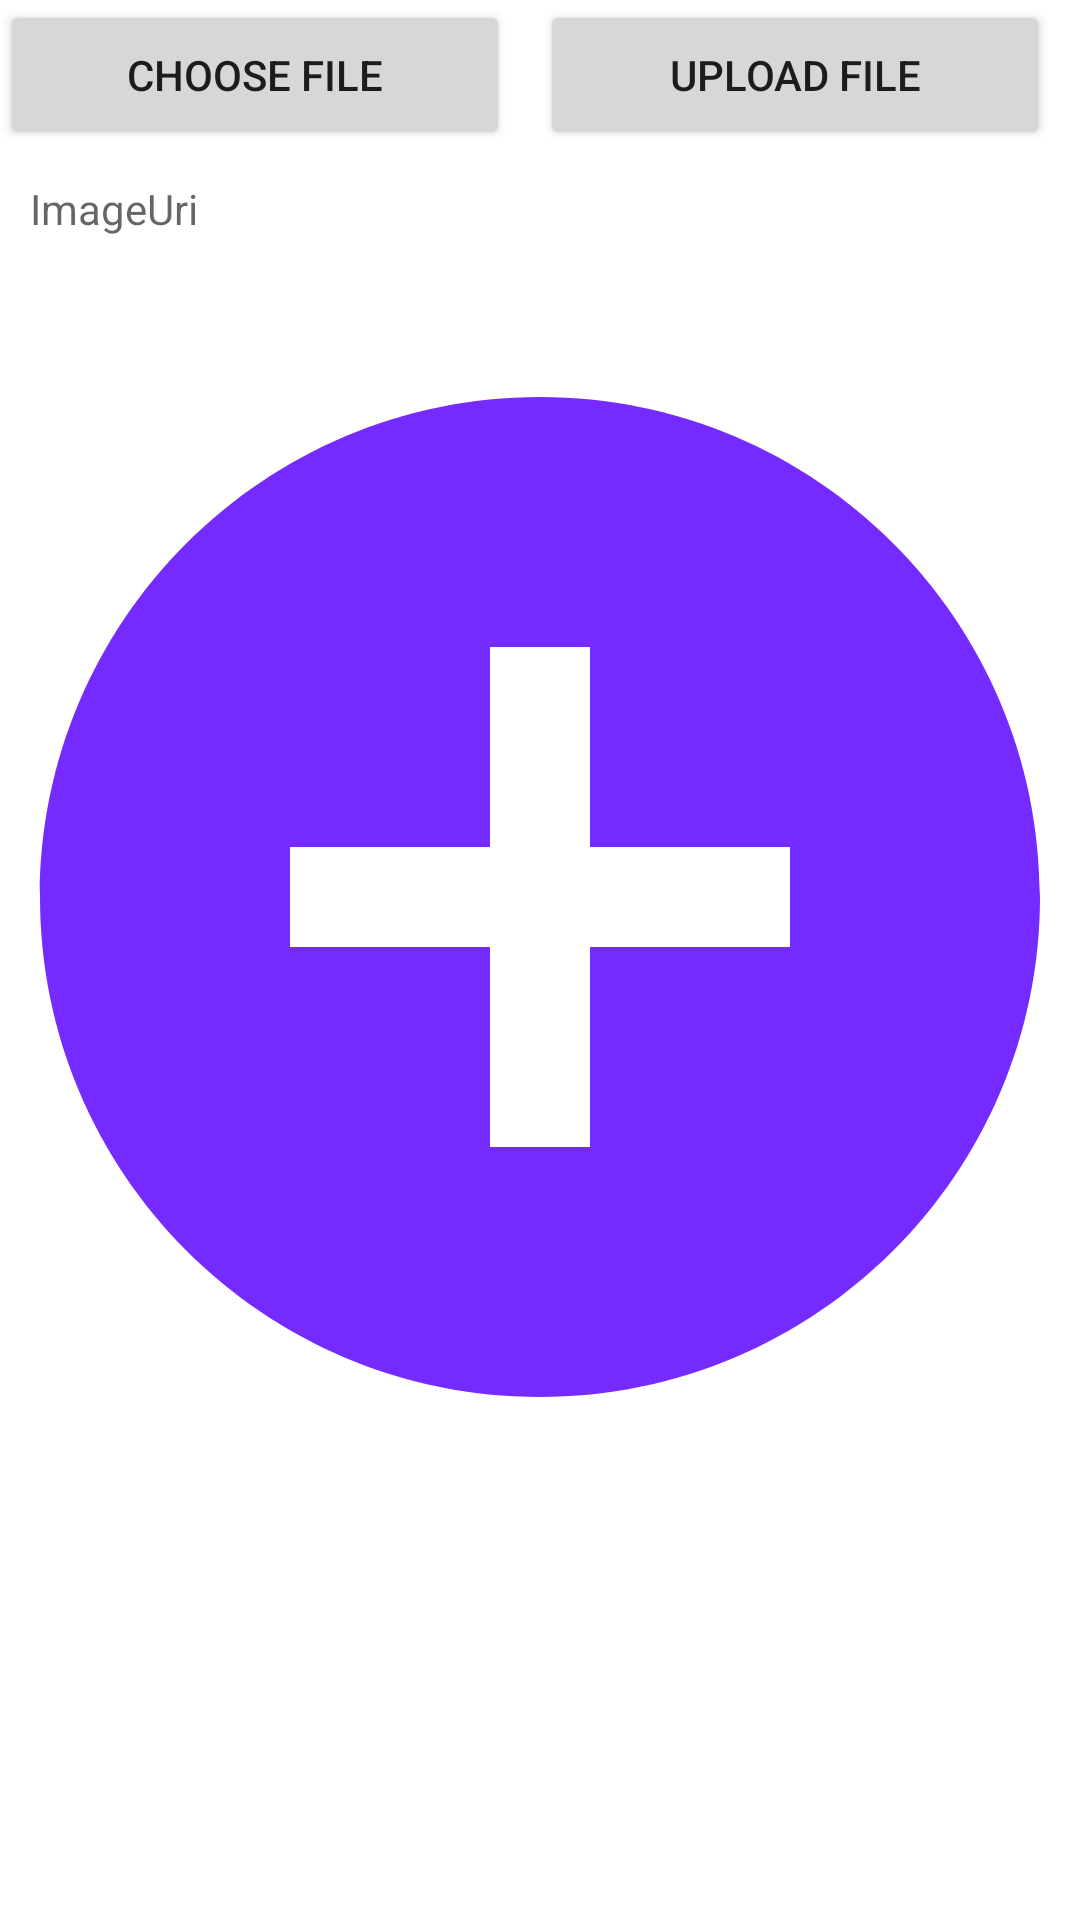

Android layout source for this screen:
<!-- AndroidManifest.xml: application theme Theme.KarthikFirebase -->
<!-- res/layout/activity_storage.xml -->
<?xml version="1.0" encoding="utf-8"?>
<LinearLayout xmlns:android="http://schemas.android.com/apk/res/android"
    xmlns:app="http://schemas.android.com/apk/res-auto"
    xmlns:tools="http://schemas.android.com/tools"
    android:layout_width="match_parent"
    android:layout_height="match_parent"
    android:orientation="vertical"
    tools:context=".StorageActivity">

    <LinearLayout
        android:layout_width="match_parent"
        android:layout_height="50dp"
        android:orientation="horizontal"
        android:weightSum="2"
        >

        <Button
            android:id="@+id/chooseFile"
            android:layout_width="0dp"
            android:layout_height="match_parent"
            android:layout_weight="1"
            android:text="Choose File"
            android:layout_marginRight="10dp"/>
        <Button
            android:id="@+id/uploadFile"
            android:layout_width="0dp"
            android:layout_height="match_parent"
            android:layout_weight="1"
            android:text="Upload File"
            android:layout_marginRight="10dp"/>
    </LinearLayout>

    <TextView
        android:layout_width="match_parent"
        android:layout_height="wrap_content"
        android:layout_margin="10dp"
        android:id="@+id/imagepath"
        android:hint="ImageUri"/>
    <ImageView
        android:layout_width="match_parent"
        android:layout_height="400dp"
        android:layout_margin="10dp"
        android:scaleType="centerCrop"
        android:src="@drawable/ic_baseline_add_circle_24"
        android:id="@+id/selected_Image"/>
</LinearLayout>
<!-- resources referenced by this layout -->
<resources>
  <!-- drawable ic_baseline_add_circle_24 (drawable) -->
  <vector android:height="24dp" android:tint="#752AFF"
      android:viewportHeight="24" android:viewportWidth="24"
      android:width="24dp" xmlns:android="http://schemas.android.com/apk/res/android">
      <path android:fillColor="@android:color/white" android:pathData="M12,2C6.48,2 2,6.48 2,12s4.48,10 10,10 10,-4.48 10,-10S17.52,2 12,2zM17,13h-4v4h-2v-4L7,13v-2h4L11,7h2v4h4v2z"/>
  </vector>
  <style name="Theme.KarthikFirebase" parent="Theme.MaterialComponents.DayNight.NoActionBar">
          
          <item name="colorPrimary">@color/purple_500</item>
          <item name="colorPrimaryVariant">@color/purple_700</item>
          <item name="colorOnPrimary">@color/white</item>
          
          <item name="colorSecondary">@color/teal_200</item>
          <item name="colorSecondaryVariant">@color/teal_700</item>
          <item name="colorOnSecondary">@color/black</item>
          
          <item name="android:statusBarColor" tools:targetApi="l">?attr/colorPrimaryVariant</item>
          
      </style>
  <color name="purple_500">#A5ADE3</color>
  <color name="purple_700">#EDEFFE</color>
  <color name="white">#FFFFFFFF</color>
  <color name="teal_200">#000000</color>
  <color name="teal_700">#000000</color>
  <color name="black">#FF000000</color>
</resources>
